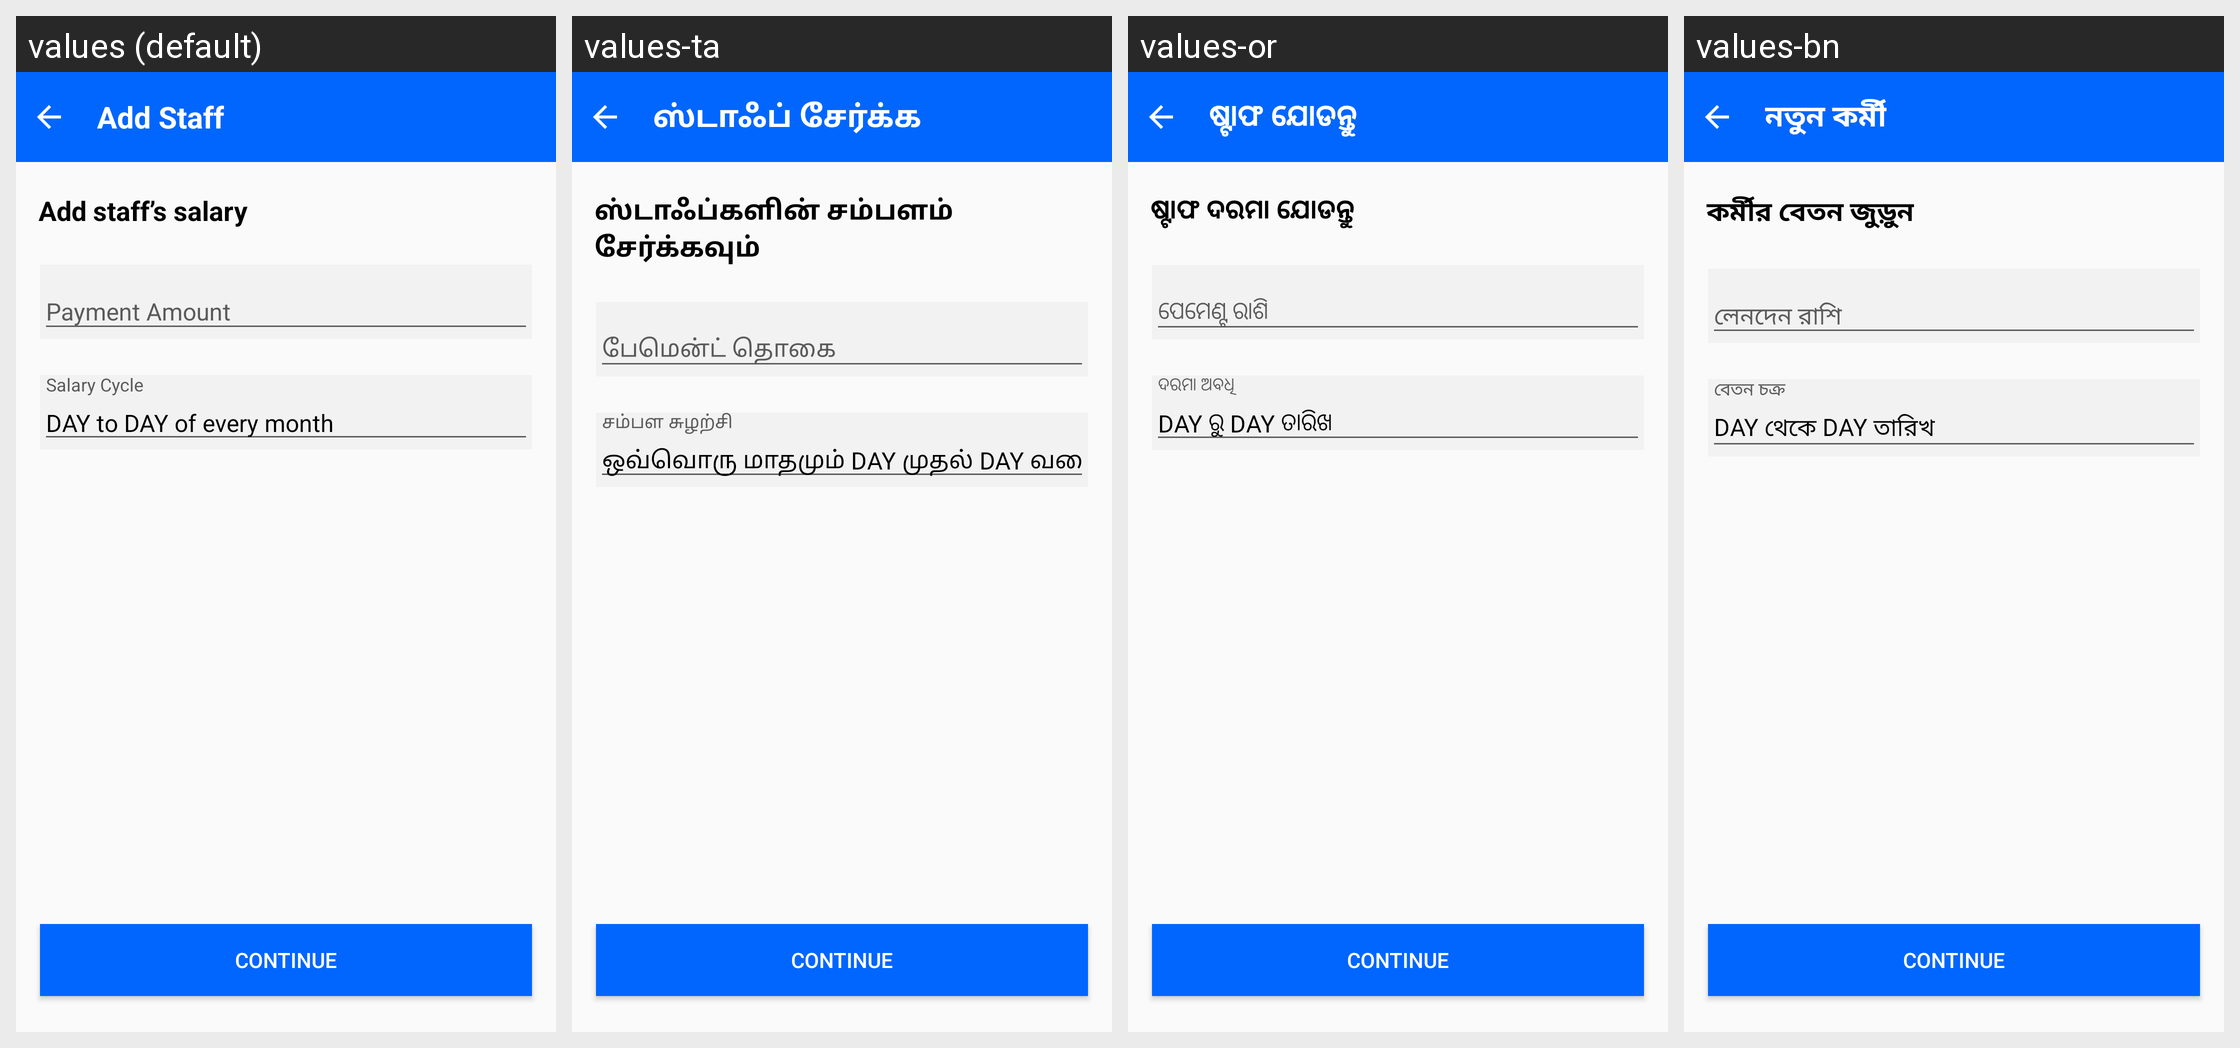

Strings drawn on this Android screen and how each of the app's shown locales translates them:
Android screen res/layout/activity_add_staff_salary.xml rendered under 4 locales, left to right: values (default), values-ta, values-or, values-bn. Device: Nexus 5 (rendered at 1080×1920; each locale shown at half size, 540×960, under a caption strip naming it); theme Theme.PagarBook.
Other locales in the repository, not shown: values-en-rGB, values-gu, values-hi, values-kn, values-ml, values-mr, values-pa, values-te.
Strings drawn on this screen, with the default value and each locale's value (text and hints the layout hard-codes, and strings that could not be matched under every locale, appear in the picture but are not listed):

add_staff
  values: Add Staff
  values-ta: ஸ்டாஃப் சேர்க்க
  values-or: ଷ୍ଟାଫ ଯୋଡନ୍ତୁ
  values-bn: নতুন কর্মী

add_staff_salary
  values: Add staff’s salary
  values-ta: ஸ்டாஃப்களின் சம்பளம் சேர்க்கவும்
  values-or: ଷ୍ଟାଫ ଦରମା ଯୋଡନ୍ତୁ
  values-bn: কর্মীর বেতন জুড়ুন

payment_amount
  values: Payment Amount
  values-ta: பேமென்ட் தொகை
  values-or: ପେମେଣ୍ଟ ରାଶି
  values-bn: লেনদেন রাশি

salary_cycle
  values: Salary Cycle
  values-ta: சம்பள சுழற்சி
  values-or: ଦରମା ଅବଧି
  values-bn: বেতন চক্র

from_day_to_day
  values: DAY to DAY of every month
  values-ta: ஒவ்வொரு மாதமும் DAY முதல் DAY வரை
  values-or: DAY ରୁ DAY ତାରିଖ
  values-bn: DAY থেকে DAY তারিখ
